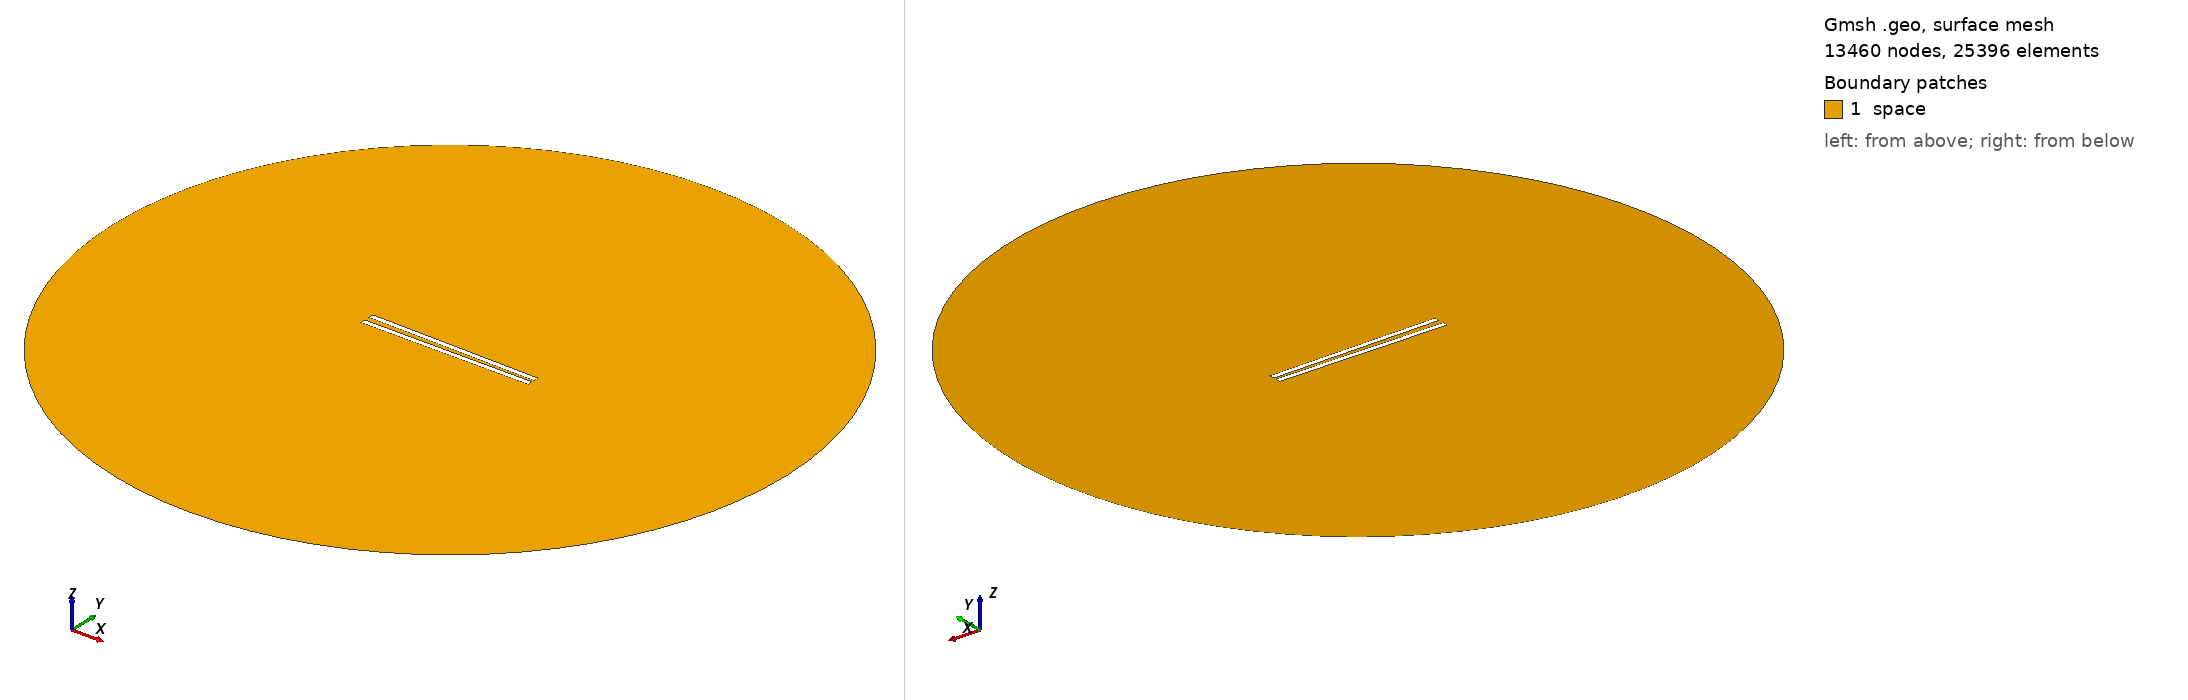

Gmsh geometry script, surface-meshed: 13460 nodes, 25396 surface elements. Boundary patches (legend numbers): 1 space. Left view from above one corner, right view from below the opposite corner. Legend entries are the model's physical surfaces. The drawing asked Gmsh for element sizes between 1% and 20% of the model's largest extent; the script's own settings can give other sizes.

=== 680.geo (drawn) ===
// Set the geometry kernel
SetFactory("OpenCASCADE");

//---------------------------------------
// Rectangles
//---------------------------------------

// Rectangle 1 (top)
Point(1) = {-49.56666666666667, 1.1388888888888888, 0, 1.0};
Point(2) = {49.56666666666667, 1.1388888888888888, 0, 1.0};
Point(3) = {49.56666666666667, 4.272222222222222, 0, 1.0};
Point(4) = {-49.56666666666667, 4.272222222222222, 0, 1.0};

Line(1) = {1, 2};
Line(2) = {2, 3};
Line(3) = {3, 4};
Line(4) = {4, 1};

Line Loop(1) = {1, 2, 3, 4};
Plane Surface(1) = {1};

Rotate { {0, 0, 1}, {0,  1.1388888888888888,  0}, -0.017 } {
  Surface{1};
}

// Rectangle 2 (bottom)
Point(5) = {-49.56666666666667, -1.1388888888888888, 0, 1.0};
Point(6) = {49.56666666666667, -1.1388888888888888, 0, 1.0};
Point(7) = {49.56666666666667, -4.272222222222222, 0, 1.0};
Point(8) = {-49.56666666666667, -4.272222222222222, 0, 1.0};

Line(5) = {5, 6};
Line(6) = {6, 7};
Line(7) = {7, 8};
Line(8) = {8, 5};

Line Loop(2) = {5, 6, 7, 8};
Plane Surface(2) = {2}; 


//---------------------------------------
// Circle
//---------------------------------------

// Define points
Point(9) = {0, 0, 0};        // Center
Point(10) = {200, 0, 0};     // Start point
Point(11) = {0, 200, 0};     // 90 degrees
Point(12) = {-200, 0, 0};    // 180 degrees
Point(13) = {0, -200, 0};    // 270 degrees

// Define circle arcs (each needs start, center, end)
Circle(9) = {10, 9, 11};
Circle(10) = {11, 9, 12};
Circle(11) = {12, 9, 13};
Circle(12) = {13, 9, 10};

// Define curve loop and surface if needed
Curve Loop(3) = {9, 10, 11, 12};
Surface(3) = {3};

// Subtract Rectangles from Circle
BooleanDifference{ Surface{3}; Delete; }{ Surface{1}; Surface{2}; Delete; }

//---------------------------------------
// Transfinite Lines and Surface
//---------------------------------------
r = 7;
Transfinite Line {1, 3} = 50*r Using Progression 1;
Transfinite Line {2, 4} = 2*r Using Progression 1;
Transfinite Line {5, 7} = 50*r Using Progression 1;
Transfinite Line {6, 8} = 2*r Using Progression 1;
Transfinite Line {9, 10, 11, 12} = 20 Using Progression 1;

//---------------------------------------
// Define Physical Groups
//---------------------------------------                

//--- Physical Curves
// Physical groups for boundaries
Physical Line("force_segment", 10) = {1};
Physical Line("upper_plate", 11) = {2, 3, 4};
Physical Line("lower_plate", 12) = {5, 6, 7, 8};
Physical Line("boundary", 20) = {9, 10, 11, 12};

//--- Physical Surfaces
Physical Surface("space", 30) = {3};

//---------------------------------------
// 6. Generate the Mesh
//---------------------------------------
Mesh 2;  // 2D mesh generation
